Labelled photos from "split", an image-classification folder in Amasha1009/wildlife-footprint-ai. The possible labels are: bear, deer, elephant, leopard, wild boar, wolf.

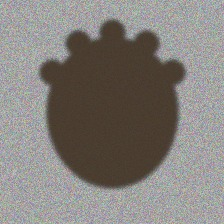
Label: elephant

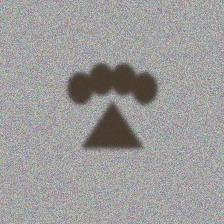
Label: wolf

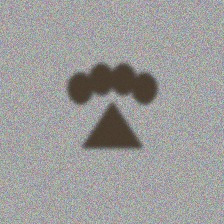
Label: wolf

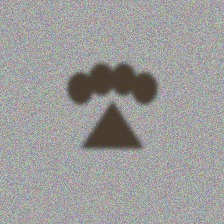
Label: wolf

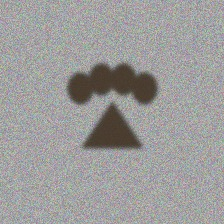
Label: wolf
